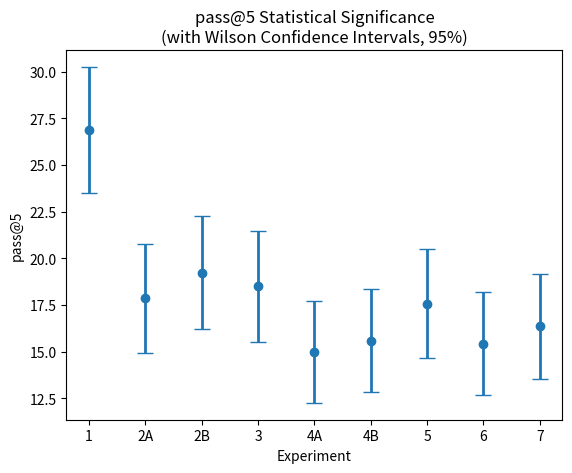

Reproduce this figure in Python.
"""
Reference: 
https://matplotlib.org/stable/plot_types/stats/errorbar_plot.html#sphx-glr-plot-types-stats-errorbar-plot-py
"""

import matplotlib.pyplot as plt
import numpy as np

# plt.style.use('_mpl-gallery')

data = {
    "1": (26.87, 3.39),
    "2A": (17.86, 2.93),
    "2B": (19.23, 3.02),
    "3": (18.50, 2.97),
    "4A": (14.98, 2.73),
    "4B": (15.58, 2.77),
    "5": (17.57, 2.91),
    "6": (15.43, 2.76),
    "7":(16.35, 2.83)
    }

names = list(data.keys())
values = [pair[0] for pair in data.values()]
errs = [pair[1] for pair in data.values()]

fig, ax = plt.subplots()
ax.errorbar(names, values, errs, fmt='o', linewidth=2, capsize=6)
plt.xlabel('Experiment')
plt.ylabel('pass@5')
plt.title('pass@5 Statistical Significance\n(with Wilson Confidence Intervals, 95%)')

# ax.set(xlim=(0, 8), xticks=np.arange(1, 8),
#        ylim=(0, 8), yticks=np.arange(1, 8))

plt.show()